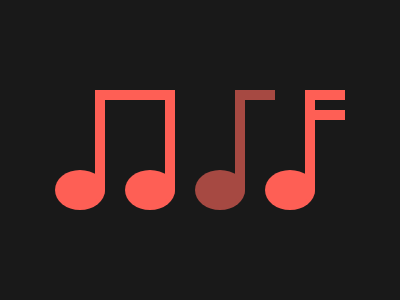

Give the HTML and CSS whose rendering is this image.

<div class="music-note"></div>
<div class="music-note"></div>
<div class="music-note"></div>
<div class="music-note">
  <div class="extra-bar"></div>
</div>
<style>
  body {
    display: grid;
    justify-content: center;
    align-items: center;
    gap: 20px;
    grid-auto-flow: column;
    background-color: #191919;
  }
  .music-note {
    position: relative;
    width: 50px;
    height:40px;
    border-radius: 50%;
    background-color: #FE5F55;
    transform: translate(-15px, 100%);
  }
  
  .music-note::before {
    content: '';
    position: absolute;
    width: 10px;
    height: 100px;
    background-color: #FE5F55;
    top: 0;
    right: 0;
    transform: translateY(-70px);
    border-bottom-right-radius: 20px; 
  }
  
  .music-note::after, .extra-bar {
    content: '';
    position: absolute;
    top:0;
    right: 0;
    width: 40px;
    height: 10px;
    background-color: #FE5F55;
    transform: translate(30px,-80px);
  }
  
  .extra-bar {
    transform: translate(30px,-60px);
  }
  
  .music-note:nth-child(2)::after {
    transform: translate(0, -80px)!important;
  }
  
  .music-note:nth-child(3),
  .music-note:nth-child(3)::before,
  .music-note:nth-child(3)::after {
    background-color: #A64942;
  }
</style>
